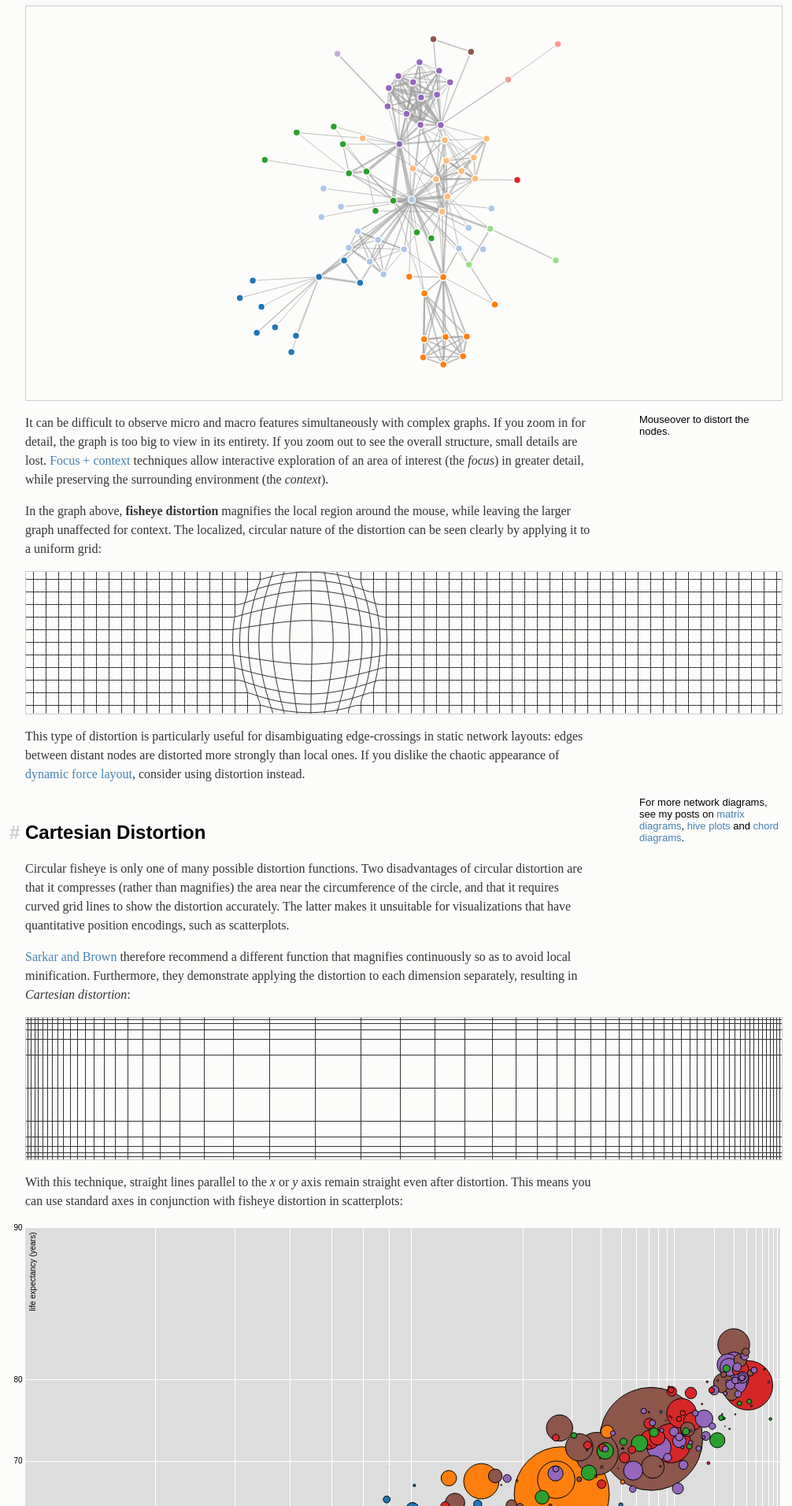
D3 v3 page, settled after 480 driven frames (8 s of simulated time); the page loaded 2 data file(s).


            (function chart1() {
                var width = 960,
                height = 500;
                var color = d3.scale.category20();
                var fisheye = d3.fisheye.circular()
                .radius(120);
                var force = d3.layout.force()
                .charge(-240)
                .linkDistance(40)
                .size([width, height]);
                var svg = d3.select("#chart1").append("svg")
                .attr("width", width)
                .attr("height", height);
                svg.append("rect")
                .attr("class", "background")
                .attr("width", width)
                .attr("height", height);
                d3.json("../data/miserables.json", function(data) {
                    var n = data.nodes.length;
                    force.nodes(data.nodes).links(data.links);
                    // Initialize the positions deterministically, for better results.
                    data.nodes.forEach(function(d, i) { d.x = d.y = width / n * i; });
                    // Run the layout a fixed number of times.
                    // The ideal number of times scales with graph complexity.
                    // Of course, don't run too long—you'll hang the page!
                    force.start();
                    for (var i = n; i > 0; --i) force.tick();
                    force.stop();
                    // Center the nodes in the middle.
                    var ox = 0, oy = 0;
                    data.nodes.forEach(function(d) { ox += d.x, oy += d.y; });
                    ox = ox / n - width / 2, oy = oy / n - height / 2;
                    data.nodes.forEach(function(d) { d.x -= ox, d.y -= oy; });
                    var link = svg.selectAll(".link")
                    .data(data.links)
                    .enter().append("line")
                    .attr("class", "link")
                    .attr("x1", function(d) { return d.source.x; })
                    .attr("y1", function(d) { return d.source.y; })
                    .attr("x2", function(d) { return d.target.x; })
                    .attr("y2", function(d) { return d.target.y; })
                    .style("stroke-width", function(d) { return Math.sqrt(d.value); });
                    var node = svg.selectAll(".node")
                    .data(data.nodes)
                    .enter().append("circle")
                    .attr("class", "node")
                    .attr("cx", function(d) { return d.x; })
                    .attr("cy", function(d) { return d.y; })
                    .attr("r", 4.5)
                    .style("fill", function(d) { return color(d.group); })
                    .call(force.drag);
                    svg.on("mousemove", function() {
                        fisheye.focus(d3.mouse(this));
                        node.each(function(d) { d.fisheye = fisheye(d); })
                        .attr("cx", function(d) { return d.fisheye.x; })
                        .attr("cy", function(d) { return d.fisheye.y; })
                        .attr("r", function(d) { return d.fisheye.z * 4.5; });
                        link.attr("x1", function(d) { return d.source.fisheye.x; })
                        .attr("y1", function(d) { return d.source.fisheye.y; })
                        .attr("x2", function(d) { return d.target.fisheye.x; })
                        .attr("y2", function(d) { return d.target.fisheye.y; });
                    });
                });
            })();
            (function chart2() {
                var width = 960,
                height = 180,
                xStepsBig = d3.range(10, width, 16),
                yStepsBig = d3.range(10, height, 16),
                xStepsSmall = d3.range(0, width + 6, 6),
                yStepsSmall = d3.range(0, height + 6, 6);
                var fisheye = d3.fisheye.circular()
                .focus([360, 90])
                .radius(100);
                var line = d3.svg.line();
                var svg = d3.select("#chart2").append("svg")
                .attr("width", width)
                .attr("height", height)
                .append("g")
                .attr("transform", "translate(-.5,-.5)");
                svg.append("rect")
                .attr("class", "background")
                .attr("width", width)
                .attr("height", height);
                svg.selectAll(".x")
                .data(xStepsBig)
                .enter().append("path")
                .attr("class", "x")
                .datum(function(x) { return yStepsSmall.map(function(y) { return [x, y]; }); });
                svg.selectAll(".y")
                .data(yStepsBig)
                .enter().append("path")
                .attr("class", "y")
                .datum(function(y) { return xStepsSmall.map(function(x) { return [x, y]; }); });
                var path = svg.selectAll("path")
                .attr("d", fishline);
                svg.on("mousemove", function() {
                    fisheye.focus(d3.mouse(this));
                    path.attr("d", fishline);
                });
                function fishline(d) {
                    return line(d.map(function(d) {
                        d = fisheye({x: d[0], y: d[1]});
                        return [d.x, d.y];
                    }));
                }
            })();
            (function chart3() {
                var width = 960,
                height = 180,
                xSteps = d3.range(10, width, 16),
                ySteps = d3.range(10, height, 16);
                var xFisheye = d3.fisheye.scale(d3.scale.identity).domain([0, width]).focus(360),
                yFisheye = d3.fisheye.scale(d3.scale.identity).domain([0, height]).focus(90);
                var svg = d3.select("#chart3").append("svg")
                .attr("width", width)
                .attr("height", height)
                .append("g")
                .attr("transform", "translate(-.5,-.5)");
                svg.append("rect")
                .attr("class", "background")
                .attr("width", width)
                .attr("height", height);
                var xLine = svg.selectAll(".x")
                .data(xSteps)
                .enter().append("line")
                .attr("class", "x")
                .attr("y2", height);
                var yLine = svg.selectAll(".y")
                .data(ySteps)
                .enter().append("line")
                .attr("class", "y")
                .attr("x2", width);
                redraw();
                svg.on("mousemove", function() {
                    var mouse = d3.mouse(this);
                    xFisheye.focus(mouse[0]);
                    yFisheye.focus(mouse[1]);
                    redraw();
                });
                function redraw() {
                    xLine.attr("x1", xFisheye).attr("x2", xFisheye);
                    yLine.attr("y1", yFisheye).attr("y2", yFisheye);
                }
            })();
            (function chart4() {
                // Various accessors that specify the four dimensions of data to visualize.
                function x(d) { return d.income; }
                function y(d) { return d.lifeExpectancy; }
                function radius(d) { return d.population; }
                function color(d) { return d.region; }
                // Chart dimensions.
                var margin = {top: 5.5, right: 19.5, bottom: 12.5, left: 39.5},
                width = 960,
                height = 500 - margin.top - margin.bottom;
                // Various scales and distortions.
                var xScale = d3.fisheye.scale(d3.scale.log).domain([300, 1e5]).range([0, width]),
                yScale = d3.fisheye.scale(d3.scale.linear).domain([20, 90]).range([height, 0]),
                radiusScale = d3.scale.sqrt().domain([0, 5e8]).range([0, 40]),
                colorScale = d3.scale.category10().domain(["Sub-Saharan Africa", "South Asia", "Middle East & North Africa", "America", "Europe & Central Asia", "East Asia & Pacific"]);
                // The x & y axes.
                var xAxis = d3.svg.axis().orient("bottom").scale(xScale).tickFormat(d3.format(",d")).tickSize(-height),
                yAxis = d3.svg.axis().scale(yScale).orient("left").tickSize(-width);
                // Create the SVG container and set the origin.
                var svg = d3.select("#chart4").append("svg")
                .attr("width", width + margin.left + margin.right)
                .attr("height", height + margin.top + margin.bottom)
                .append("g")
                .attr("transform", "translate(" + margin.left + "," + margin.top + ")");
                // Add a background rect for mousemove.
                svg.append("rect")
                .attr("class", "background")
                .attr("width", width)
                .attr("height", height);
                // Add the x-axis.
                svg.append("g")
                .attr("class", "x axis")
                .attr("transform", "translate(0," + height + ")")
                .call(xAxis);
                // Add the y-axis.
                svg.append("g")
                .attr("class", "y axis")
                .call(yAxis);
                // Add an x-axis label.
                svg.append("text")
                .attr("class", "x label")
                .attr("text-anchor", "end")
                .attr("x", width - 6)
                .attr("y", height - 6)
                .text("income per capita, inflation-adjusted (dollars)");
                // Add a y-axis label.
                svg.append("text")
                .attr("class", "y label")
                .attr("text-anchor", "end")
                .attr("x", -6)
                .attr("y", 6)
                .attr("dy", ".75em")
                .attr("transform", "rotate(-90)")
                .text("life expectancy (years)");
                // Load the data.
                d3.json("../data/nations.json", function(nations) {
                    // Add a dot per nation. Initialize the data at 1800, and set the colors.
                    var dot = svg.append("g")
                    .attr("class", "dots")
                    .selectAll(".dot")
                    .data(nations)
                    .enter().append("circle")
                    .attr("class", "dot")
                    .style("fill", function(d) { return colorScale(color(d)); })
                    .call(position)
                    .sort(function(a, b) { return radius(b) - radius(a); });
                    // Add a title.
                    dot.append("title")
                    .text(function(d) { return d.name; });
                    // Positions the dots based on data.
                    function position(dot) {
                        dot .attr("cx", function(d) { return xScale(x(d)); })
                        .attr("cy", function(d) { return yScale(y(d)); })
                        .attr("r", function(d) { return radiusScale(radius(d)); });
                    }
                    svg.on("mousemove", function() {
                        var mouse = d3.mouse(this);
                        xScale.distortion(2.5).focus(mouse[0]);
                        yScale.distortion(2.5).focus(mouse[1]);
                        dot.call(position);
                        svg.select(".x.axis").call(xAxis);
                        svg.select(".y.axis").call(yAxis);
                    });
                });
            })();
        
// ── fisheye.js
(function () {
    d3.fisheye = {
        scale: function (scaleType) {
            return d3_fisheye_scale(scaleType(), 3, 0);
        },
        circular: function () {
            var radius = 200,
                distortion = 2,
                k0, k1, focus = [0, 0];

            function fisheye(d) {
                var dx = d.x - focus[0],
                    dy = d.y - focus[1],
                    dd = Math.sqrt(dx * dx + dy * dy);
                if (!dd || dd >= radius) return {
                    x: d.x,
                    y: d.y,
                    z: 1
                };
                var k = k0 * (1 - Math.exp(-dd * k1)) / dd * .75 + .25;
                return {
                    x: focus[0] + dx * k,
                    y: focus[1] + dy * k,
                    z: Math.min(k, 10)
                };
            }

            function rescale() {
                k0 = Math.exp(distortion);
                k0 = k0 / (k0 - 1) * radius;
                k1 = distortion / radius;
                return fisheye;
            }

            fisheye.radius = function (_) {
                if (!arguments.length) return radius;
                radius = +_;
                return rescale();
            };

            fisheye.distortion = function (_) {
                if (!arguments.length) return distortion;
                distortion = +_;
                return rescale();
            };

            fisheye.focus = function (_) {
                if (!arguments.length) return focus;
                focus = _;
                return fisheye;
            };

            return rescale();
        }
    };

    function d3_fisheye_scale(scale, d, a) {

        function fisheye(_) {
            var x = scale(_),
                left = x < a,
                v, range = d3.extent(scale.range()),
                min = range[0],
                max = range[1],
                m = left ? a - min : max - a;
            if (m == 0) m = max - min;
            return (left ? - 1 : 1) * m * (d + 1) / (d + (m / Math.abs(x - a))) + a;
        }

        fisheye.distortion = function (_) {
            if (!arguments.length) return d;
            d = +_;
            return fisheye;
        };

        fisheye.focus = function (_) {
            if (!arguments.length) return a;
            a = +_;
            return fisheye;
        };

        fisheye.copy = function () {
            return d3_fisheye_scale(scale.copy(), d, a);
        };

        fisheye.nice = scale.nice;
        fisheye.ticks = scale.ticks;
        fisheye.tickFormat = scale.tickFormat;
        return d3.rebind(fisheye, scale, "domain", "range");
    }
})();


### data: ../data/nations.json
[
 {
  "name": "China",
  "region": "East Asia & Pacific",
  "income": 7226.0,
  "population": 1335029250,
  "lifeExpectancy": 73.28
 },
 {
  "name": "India",
  "region": "South Asia",
  "income": 2731,
  "population": 1140340245,
  "lifeExpectancy": 64.01
 },
 {
  "name": "United States",
  "region": "America",
  "income": 41256.0,
  "population": 306509345,
  "lifeExpectancy": 79.43
 },
 {
  "name": "Indonesia",
  "region": "East Asia & Pacific",
  "income": 3818.0,
  "population": 228721000,
  "lifeExpectancy": 71.17
 },
 {
  "name": "Brazil",
  "region": "America",
  "income": 9570.0,
  "population": 193806549,
  "lifeExpectancy": 72.68
 },
 {
  "name": "Pakistan",
  "region": "South Asia",
  "income": 2603,
  "population": 176191165,
  "lifeExpectancy": 66.84
 },
 {
  "name": "Bangladesh",
  "region": "South Asia",
  "income": 1492,
  "population": 156645463,
  "lifeExpectancy": 66.56
 },
 {
  "name": "Nigeria",
  "region": "Sub-Saharan Africa",
  "income": 2159.0,
  "population": 141535316,
  "lifeExpectancy": 48.17
 },
 "... 172 more items"
]

### data: ../data/miserables.json
{
 "nodes": [
  {
   "name": "Myriel",
   "group": 1
  },
  {
   "name": "Napoleon",
   "group": 1
  },
  {
   "name": "Mlle.Baptistine",
   "group": 1
  },
  {
   "name": "Mme.Magloire",
   "group": 1
  },
  {
   "name": "CountessdeLo",
   "group": 1
  },
  {
   "name": "Geborand",
   "group": 1
  },
  {
   "name": "Champtercier",
   "group": 1
  },
  {
   "name": "Cravatte",
   "group": 1
  },
  "... 69 more items"
 ],
 "links": [
  {
   "source": 1,
   "target": 0,
   "value": 1
  },
  {
   "source": 2,
   "target": 0,
   "value": 8
  },
  {
   "source": 3,
   "target": 0,
   "value": 10
  },
  {
   "source": 3,
   "target": 2,
   "value": 6
  },
  {
   "source": 4,
   "target": 0,
   "value": 1
  },
  {
   "source": 5,
   "target": 0,
   "value": 1
  },
  {
   "source": 6,
   "target": 0,
   "value": 1
  },
  {
   "source": 7,
   "target": 0,
   "value": 1
  },
  "... 246 more items"
 ]
}